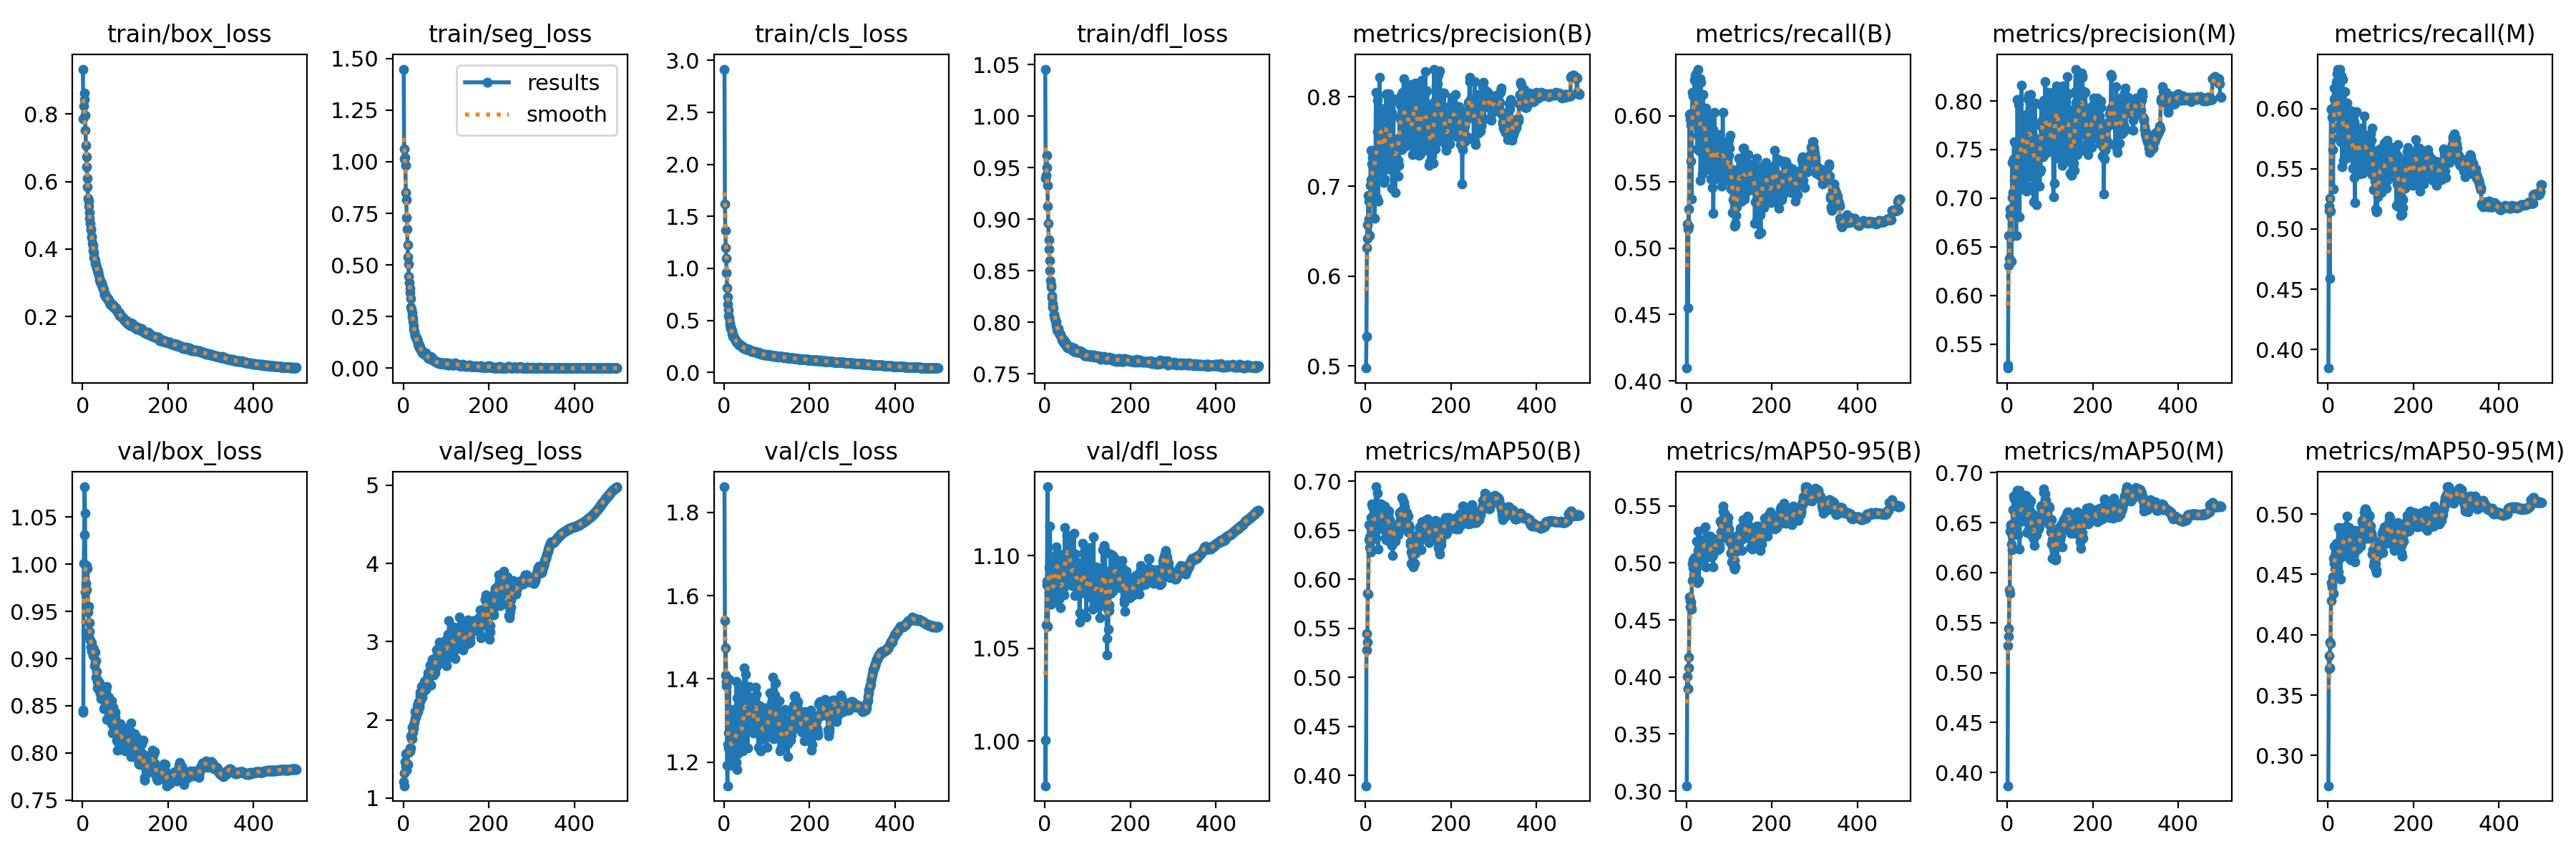

Data behind this chart, as committed beside it:
epoch, train/box_loss, train/seg_loss, train/cls_loss, train/dfl_loss, metrics/precision(B), metrics/recall(B), metrics/mAP50(B), metrics/mAP50-95(B), metrics/precision(M), metrics/recall(M), metrics/mAP50(M), metrics/mAP50-95(M), val/box_loss, val/seg_loss, val/cls_loss, val/dfl_loss, lr/pg0, lr/pg1, lr/pg2
1, 0.9332, 1.449, 2.915, 1.046, 0.4975, 0.4097, 0.3896, 0.3046, 0.5255, 0.3846, 0.3868, 0.2749, 0.8431, 1.21, 1.861, 1, 0.07011, 0.003321, 0.003321
2, 0.7854, 1.063, 1.621, 0.94, 0.5329, 0.5185, 0.5279, 0.4007, 0.5289, 0.5191, 0.5272, 0.3828, 0.8451, 1.158, 1.539, 0.9758, 0.0401, 0.006641, 0.006641
3, 0.8246, 1.013, 1.367, 0.9425, 0.6319, 0.5143, 0.5444, 0.3898, 0.6312, 0.5156, 0.5438, 0.372, 1.001, 1.322, 1.41, 1.063, 0.01007, 0.009948, 0.009948
4, 0.862, 1.02, 1.199, 0.9618, 0.6572, 0.4552, 0.536, 0.3898, 0.6618, 0.4588, 0.536, 0.3723, 1.032, 1.469, 1.474, 1.084, 0.009941, 0.009941, 0.009941
5, 0.8437, 0.9826, 1.098, 0.9504, 0.6423, 0.5297, 0.5858, 0.4082, 0.6382, 0.5253, 0.5824, 0.3936, 1.082, 1.409, 1.384, 1.086, 0.009941, 0.009941, 0.009941
6, 0.796, 0.852, 0.9586, 0.9326, 0.6897, 0.5167, 0.5847, 0.4175, 0.6889, 0.5149, 0.5795, 0.3928, 1.054, 1.57, 1.392, 1.137, 0.009921, 0.009921, 0.009921
7, 0.751, 0.8158, 0.8159, 0.9127, 0.6832, 0.6007, 0.6402, 0.4698, 0.6824, 0.5996, 0.6412, 0.4282, 0.971, 1.368, 1.192, 1.062, 0.009901, 0.009901, 0.009901
8, 0.7079, 0.7282, 0.7226, 0.8961, 0.6634, 0.6013, 0.6556, 0.4673, 0.6602, 0.5991, 0.6481, 0.4431, 0.9798, 1.36, 1.143, 1.085, 0.009881, 0.009881, 0.009881
9, 0.6734, 0.674, 0.6538, 0.8802, 0.6876, 0.597, 0.6434, 0.4611, 0.6876, 0.5999, 0.6463, 0.4398, 0.9986, 1.437, 1.242, 1.093, 0.009861, 0.009861, 0.009861
10, 0.6429, 0.5987, 0.6021, 0.8713, 0.6456, 0.5927, 0.6325, 0.4619, 0.6352, 0.5925, 0.6289, 0.4421, 0.9731, 1.429, 1.27, 1.08, 0.009842, 0.009842, 0.009842
11, 0.6096, 0.5378, 0.5438, 0.8599, 0.7014, 0.5656, 0.6379, 0.4656, 0.7007, 0.5661, 0.6369, 0.4477, 0.9551, 1.586, 1.234, 1.088, 0.009822, 0.009822, 0.009822
12, 0.5834, 0.5042, 0.5231, 0.85, 0.7406, 0.5372, 0.6281, 0.4596, 0.7369, 0.5335, 0.6226, 0.4343, 0.9954, 1.583, 1.399, 1.116, 0.009802, 0.009802, 0.009802
13, 0.5506, 0.4445, 0.4775, 0.8406, 0.7072, 0.5979, 0.6628, 0.4994, 0.7056, 0.5948, 0.6627, 0.4635, 0.9492, 1.589, 1.246, 1.095, 0.009782, 0.009782, 0.009782
14, 0.5415, 0.4146, 0.4593, 0.8363, 0.6862, 0.6175, 0.6512, 0.4845, 0.6865, 0.617, 0.6494, 0.4589, 0.9551, 1.594, 1.236, 1.093, 0.009762, 0.009762, 0.009762
15, 0.5268, 0.3873, 0.4371, 0.8343, 0.7255, 0.6149, 0.6765, 0.503, 0.7402, 0.6082, 0.6768, 0.4732, 0.9234, 1.601, 1.208, 1.074, 0.009743, 0.009743, 0.009743
16, 0.5084, 0.3663, 0.4229, 0.826, 0.7326, 0.6163, 0.674, 0.496, 0.7584, 0.6068, 0.6737, 0.4652, 0.9286, 1.637, 1.193, 1.081, 0.009723, 0.009723, 0.009723
17, 0.4911, 0.3355, 0.4154, 0.8236, 0.7215, 0.6016, 0.6548, 0.4895, 0.7187, 0.6024, 0.6492, 0.4541, 0.938, 1.636, 1.282, 1.094, 0.009703, 0.009703, 0.009703
18, 0.4767, 0.2968, 0.4011, 0.8182, 0.7216, 0.5965, 0.6535, 0.488, 0.7256, 0.5993, 0.6575, 0.4688, 0.92, 1.798, 1.256, 1.078, 0.009683, 0.009683, 0.009683
19, 0.4591, 0.2853, 0.3718, 0.8145, 0.7207, 0.6268, 0.6669, 0.5048, 0.7242, 0.6221, 0.6652, 0.4689, 0.9122, 1.763, 1.216, 1.085, 0.009663, 0.009663, 0.009663
20, 0.456, 0.2695, 0.3647, 0.8144, 0.7233, 0.5972, 0.6611, 0.4997, 0.7193, 0.5938, 0.6601, 0.4759, 0.9124, 1.756, 1.25, 1.077, 0.009644, 0.009644, 0.009644
21, 0.4388, 0.2496, 0.3485, 0.8071, 0.6644, 0.6298, 0.6507, 0.4915, 0.6621, 0.6289, 0.6474, 0.4606, 0.9079, 1.903, 1.198, 1.075, 0.009624, 0.009624, 0.009624
22, 0.4342, 0.2396, 0.3454, 0.8076, 0.7333, 0.6106, 0.6548, 0.4869, 0.7352, 0.6057, 0.6512, 0.4547, 0.9164, 1.843, 1.327, 1.087, 0.009604, 0.009604, 0.009604
23, 0.4164, 0.2254, 0.3293, 0.804, 0.7197, 0.6318, 0.6631, 0.505, 0.722, 0.6324, 0.6643, 0.4747, 0.9098, 1.877, 1.274, 1.081, 0.009584, 0.009584, 0.009584
24, 0.4092, 0.2037, 0.3325, 0.8044, 0.8046, 0.6071, 0.6942, 0.5193, 0.8014, 0.5964, 0.6819, 0.4889, 0.9027, 1.942, 1.196, 1.084, 0.009564, 0.009564, 0.009564
25, 0.3959, 0.1891, 0.3241, 0.8007, 0.7369, 0.5751, 0.642, 0.4824, 0.7379, 0.5753, 0.6379, 0.4519, 0.9116, 1.896, 1.255, 1.1, 0.009545, 0.009545, 0.009545
26, 0.3881, 0.1771, 0.3185, 0.8011, 0.6876, 0.6203, 0.6522, 0.4968, 0.7377, 0.5827, 0.6563, 0.4629, 0.9042, 1.967, 1.248, 1.105, 0.009525, 0.009525, 0.009525
27, 0.3736, 0.1599, 0.3107, 0.7965, 0.7959, 0.585, 0.6668, 0.5111, 0.7966, 0.5857, 0.6662, 0.4749, 0.9097, 2.105, 1.278, 1.093, 0.009505, 0.009505, 0.009505
28, 0.3723, 0.1572, 0.3003, 0.7945, 0.7613, 0.6351, 0.6876, 0.5276, 0.7583, 0.6327, 0.6826, 0.4885, 0.8928, 2.017, 1.199, 1.094, 0.009485, 0.009485, 0.009485
29, 0.3649, 0.1475, 0.2947, 0.7924, 0.6835, 0.5886, 0.6311, 0.4846, 0.6809, 0.5821, 0.6235, 0.4463, 0.9072, 2.034, 1.393, 1.093, 0.009465, 0.009465, 0.009465
30, 0.3577, 0.1495, 0.2882, 0.7935, 0.7588, 0.5733, 0.6604, 0.5029, 0.7587, 0.5725, 0.6559, 0.4644, 0.897, 2.071, 1.182, 1.102, 0.009446, 0.009446, 0.009446
31, 0.3523, 0.1447, 0.2874, 0.7933, 0.7313, 0.597, 0.6629, 0.5088, 0.7261, 0.596, 0.6634, 0.4726, 0.898, 2.102, 1.354, 1.101, 0.009426, 0.009426, 0.009426
32, 0.3524, 0.1398, 0.2846, 0.7937, 0.7219, 0.628, 0.6765, 0.5206, 0.7216, 0.6271, 0.6759, 0.4775, 0.8801, 2.184, 1.22, 1.081, 0.009406, 0.009406, 0.009406
33, 0.3445, 0.132, 0.2755, 0.7895, 0.8215, 0.551, 0.662, 0.51, 0.8159, 0.5515, 0.6607, 0.473, 0.8861, 2.092, 1.29, 1.095, 0.009386, 0.009386, 0.009386
34, 0.3395, 0.1284, 0.2721, 0.7889, 0.7194, 0.6251, 0.6697, 0.517, 0.7092, 0.624, 0.6646, 0.4729, 0.869, 2.106, 1.276, 1.076, 0.009366, 0.009366, 0.009366
35, 0.335, 0.1142, 0.2642, 0.7885, 0.7874, 0.5815, 0.6661, 0.5094, 0.7853, 0.58, 0.6641, 0.4782, 0.8758, 2.203, 1.249, 1.09, 0.009347, 0.009347, 0.009347
36, 0.3335, 0.1077, 0.2657, 0.7879, 0.7803, 0.5932, 0.677, 0.5186, 0.7786, 0.589, 0.6746, 0.4832, 0.8764, 2.238, 1.273, 1.087, 0.009327, 0.009327, 0.009327
37, 0.3295, 0.09942, 0.2676, 0.7882, 0.7828, 0.5561, 0.6586, 0.5082, 0.7825, 0.5571, 0.6561, 0.4751, 0.8712, 2.197, 1.285, 1.072, 0.009307, 0.009307, 0.009307
38, 0.3222, 0.1103, 0.2624, 0.7854, 0.7532, 0.5908, 0.6698, 0.5172, 0.7588, 0.5791, 0.6638, 0.4774, 0.8734, 2.16, 1.247, 1.081, 0.009287, 0.009287, 0.009287
39, 0.3115, 0.1008, 0.2601, 0.7855, 0.7162, 0.6159, 0.6514, 0.5123, 0.721, 0.6138, 0.6515, 0.4757, 0.8658, 2.309, 1.383, 1.085, 0.009267, 0.009267, 0.009267
40, 0.3089, 0.09484, 0.2572, 0.783, 0.7569, 0.5828, 0.6557, 0.5069, 0.7563, 0.5803, 0.6536, 0.4714, 0.8745, 2.352, 1.265, 1.086, 0.009248, 0.009248, 0.009248
41, 0.3071, 0.09063, 0.254, 0.7822, 0.7763, 0.5783, 0.6648, 0.5158, 0.779, 0.5812, 0.6627, 0.4837, 0.8627, 2.256, 1.266, 1.089, 0.009228, 0.009228, 0.009228
42, 0.3017, 0.08874, 0.2504, 0.7825, 0.7047, 0.5963, 0.66, 0.5147, 0.7094, 0.6, 0.66, 0.4747, 0.8667, 2.349, 1.261, 1.08, 0.009208, 0.009208, 0.009208
43, 0.2969, 0.08099, 0.2473, 0.7835, 0.7422, 0.5982, 0.6654, 0.5207, 0.7546, 0.5951, 0.6679, 0.4897, 0.8578, 2.427, 1.228, 1.082, 0.009188, 0.009188, 0.009188
44, 0.2929, 0.07942, 0.2389, 0.7806, 0.747, 0.6014, 0.6746, 0.5316, 0.7479, 0.5989, 0.677, 0.4984, 0.8591, 2.292, 1.238, 1.091, 0.009168, 0.009168, 0.009168
45, 0.2995, 0.0741, 0.2413, 0.782, 0.7081, 0.6056, 0.6606, 0.5165, 0.7071, 0.6048, 0.66, 0.4835, 0.869, 2.362, 1.305, 1.079, 0.009149, 0.009149, 0.009149
46, 0.292, 0.07325, 0.2385, 0.7812, 0.7505, 0.5692, 0.6427, 0.4965, 0.7539, 0.5656, 0.6408, 0.4645, 0.8632, 2.441, 1.323, 1.099, 0.009129, 0.009129, 0.009129
47, 0.2869, 0.07622, 0.2342, 0.7788, 0.7838, 0.5591, 0.6404, 0.5069, 0.787, 0.5606, 0.6401, 0.4696, 0.8703, 2.361, 1.427, 1.115, 0.009109, 0.009109, 0.009109
48, 0.2849, 0.07101, 0.2325, 0.7811, 0.8027, 0.564, 0.6628, 0.5207, 0.8023, 0.5616, 0.6603, 0.4839, 0.8633, 2.439, 1.368, 1.09, 0.009089, 0.009089, 0.009089
49, 0.2779, 0.06867, 0.2296, 0.7796, 0.7483, 0.57, 0.6633, 0.5235, 0.7081, 0.5908, 0.6583, 0.4794, 0.8471, 2.493, 1.288, 1.089, 0.009069, 0.009069, 0.009069
50, 0.2772, 0.06614, 0.2258, 0.7788, 0.8031, 0.5756, 0.6709, 0.5236, 0.8057, 0.5773, 0.6739, 0.489, 0.8656, 2.401, 1.273, 1.1, 0.00905, 0.00905, 0.00905
51, 0.269, 0.07174, 0.227, 0.7761, 0.7522, 0.5748, 0.6582, 0.5167, 0.7525, 0.5755, 0.6577, 0.4789, 0.8481, 2.478, 1.41, 1.102, 0.00903, 0.00903, 0.00903
52, 0.2643, 0.07209, 0.2237, 0.7761, 0.7471, 0.5763, 0.6655, 0.5216, 0.7842, 0.5592, 0.6679, 0.4838, 0.8645, 2.413, 1.357, 1.111, 0.00901, 0.00901, 0.00901
53, 0.2663, 0.06902, 0.2316, 0.7775, 0.768, 0.5603, 0.6463, 0.5053, 0.7684, 0.5617, 0.6458, 0.4619, 0.8477, 2.393, 1.354, 1.088, 0.00899, 0.00899, 0.00899
54, 0.2584, 0.06366, 0.2246, 0.7755, 0.7191, 0.5989, 0.6601, 0.512, 0.7229, 0.5979, 0.6543, 0.4762, 0.8622, 2.418, 1.28, 1.111, 0.00897, 0.00897, 0.00897
55, 0.2581, 0.06084, 0.2219, 0.7762, 0.8034, 0.5693, 0.6694, 0.5236, 0.8066, 0.572, 0.6712, 0.4866, 0.866, 2.505, 1.234, 1.108, 0.008951, 0.008951, 0.008951
56, 0.2578, 0.05703, 0.2212, 0.7763, 0.7712, 0.5989, 0.6609, 0.5089, 0.7707, 0.5975, 0.661, 0.47, 0.8706, 2.54, 1.322, 1.107, 0.008931, 0.008931, 0.008931
57, 0.257, 0.05474, 0.2212, 0.7766, 0.7451, 0.5597, 0.6463, 0.5119, 0.7479, 0.5608, 0.6454, 0.4725, 0.8357, 2.527, 1.308, 1.09, 0.008911, 0.008911, 0.008911
58, 0.2538, 0.04907, 0.2208, 0.7756, 0.7709, 0.5525, 0.6374, 0.5071, 0.7674, 0.5505, 0.6367, 0.4687, 0.8507, 2.603, 1.358, 1.103, 0.008891, 0.008891, 0.008891
59, 0.2523, 0.04776, 0.2187, 0.7763, 0.7387, 0.5802, 0.6394, 0.5081, 0.737, 0.5792, 0.6369, 0.4739, 0.8557, 2.538, 1.382, 1.109, 0.008871, 0.008871, 0.008871
60, 0.2488, 0.04564, 0.217, 0.7748, 0.743, 0.5729, 0.6431, 0.5142, 0.7411, 0.5707, 0.6395, 0.4737, 0.8447, 2.565, 1.283, 1.087, 0.008852, 0.008852, 0.008852
... 440 more rows
